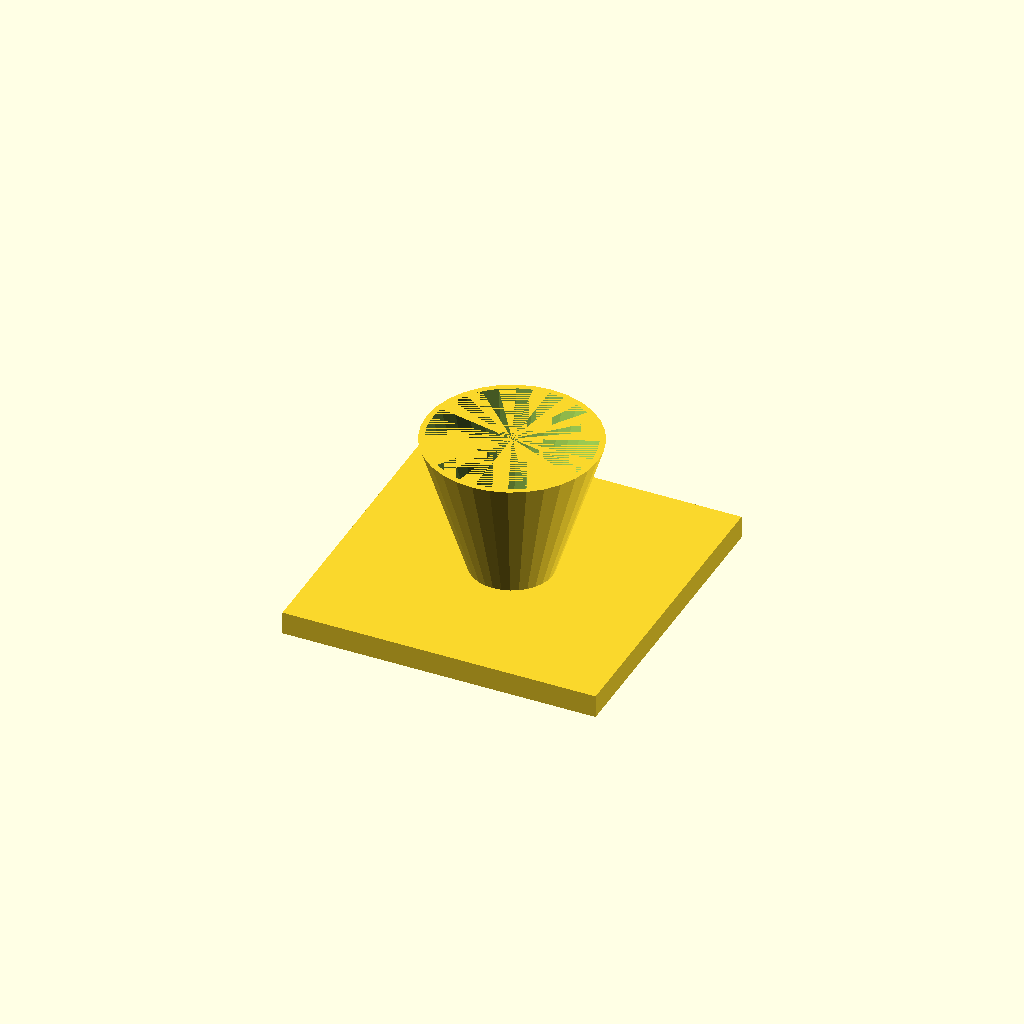
Cell 1 — every parameter at its default value.
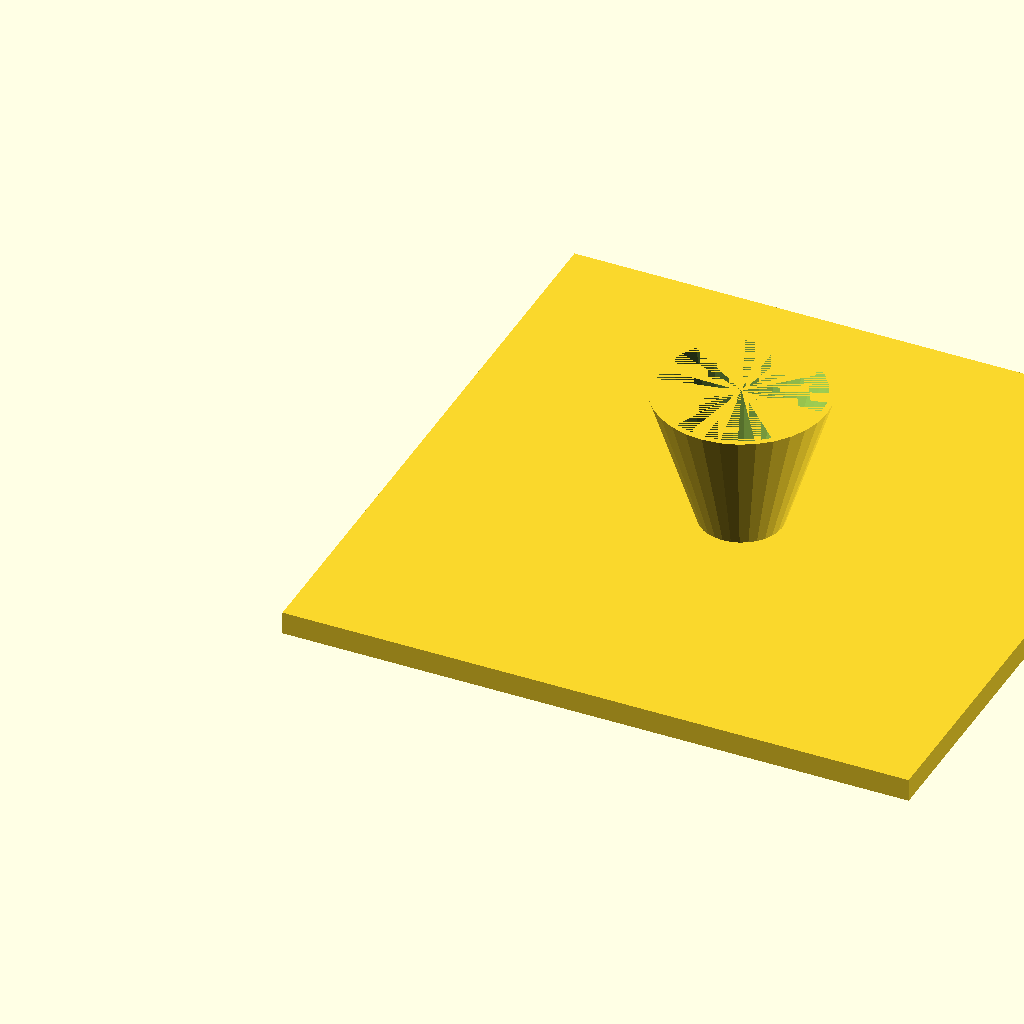
Cell 2: the same model with fl = 220.
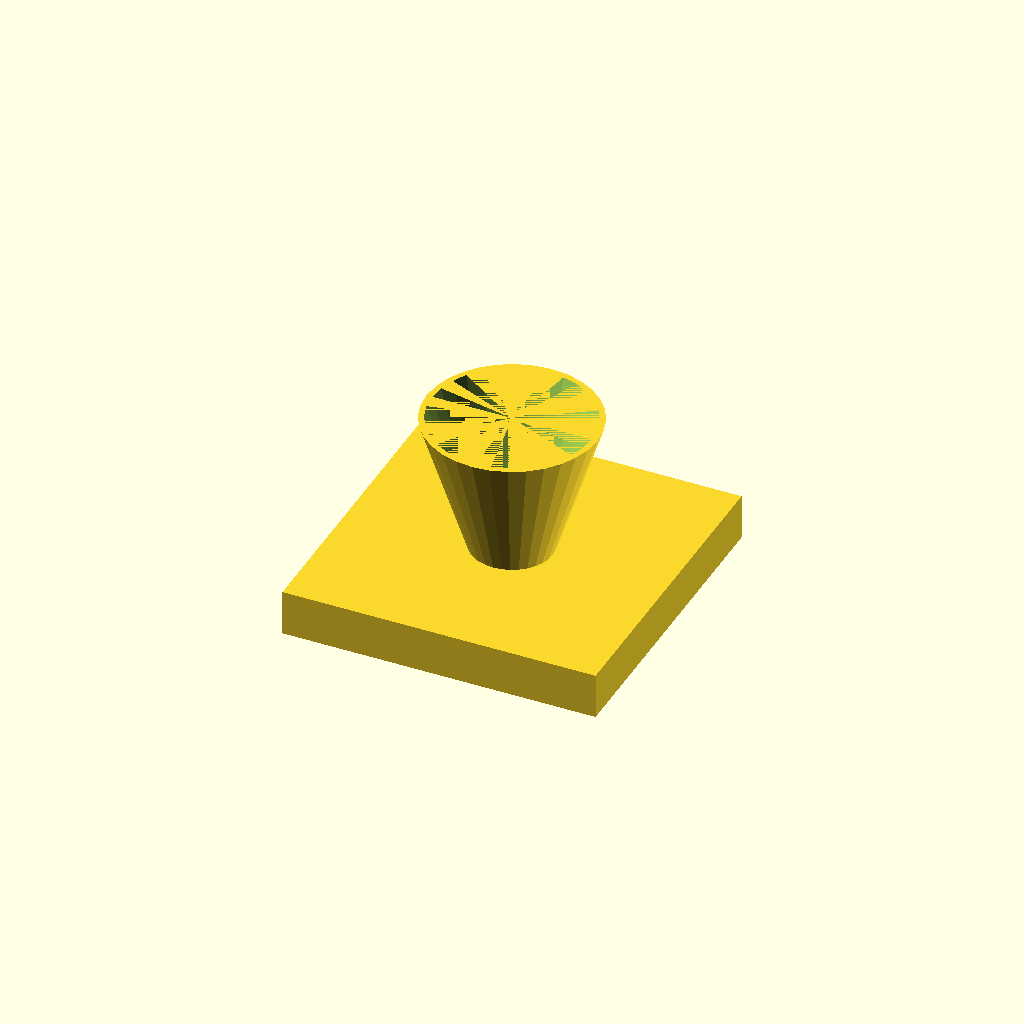
Cell 3 — fl_t set to 16, the other parameters unchanged.
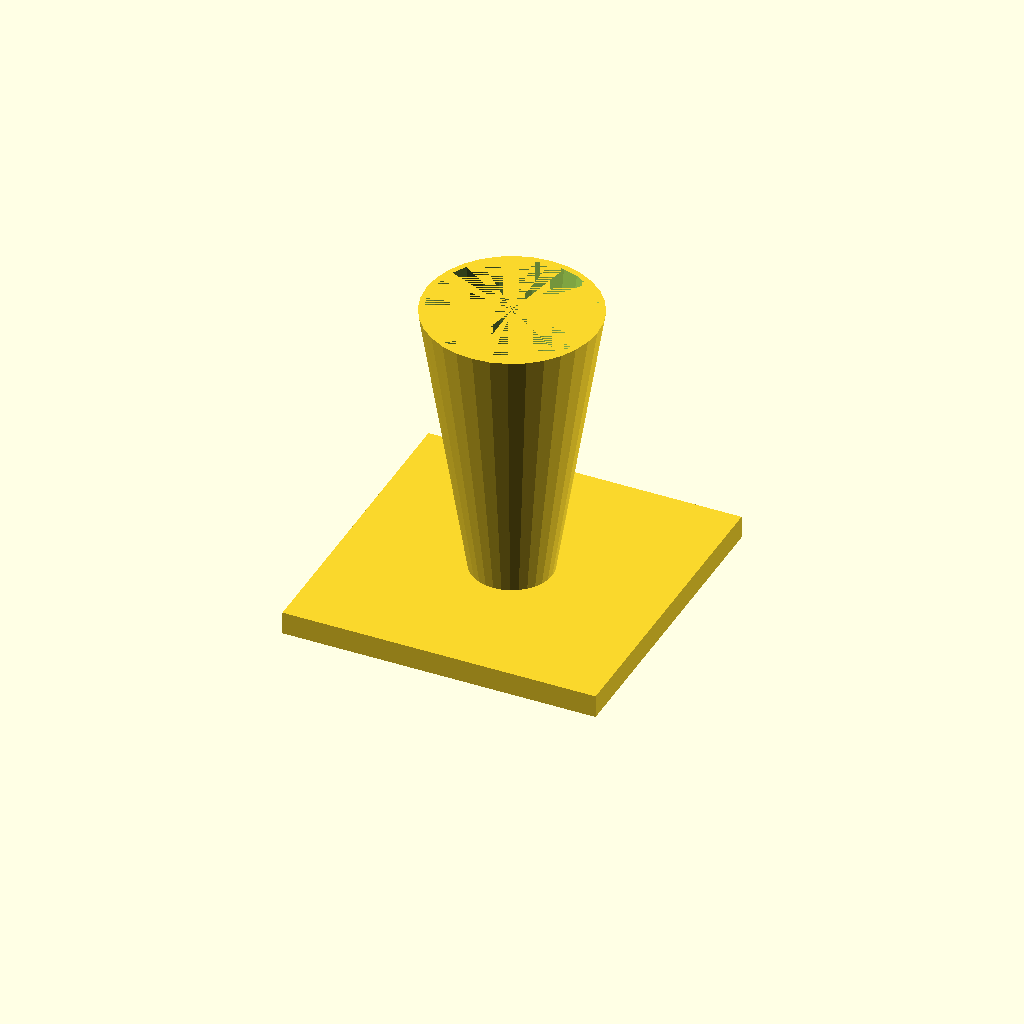
Cell 4 — cone_h set to 100, the other parameters unchanged.
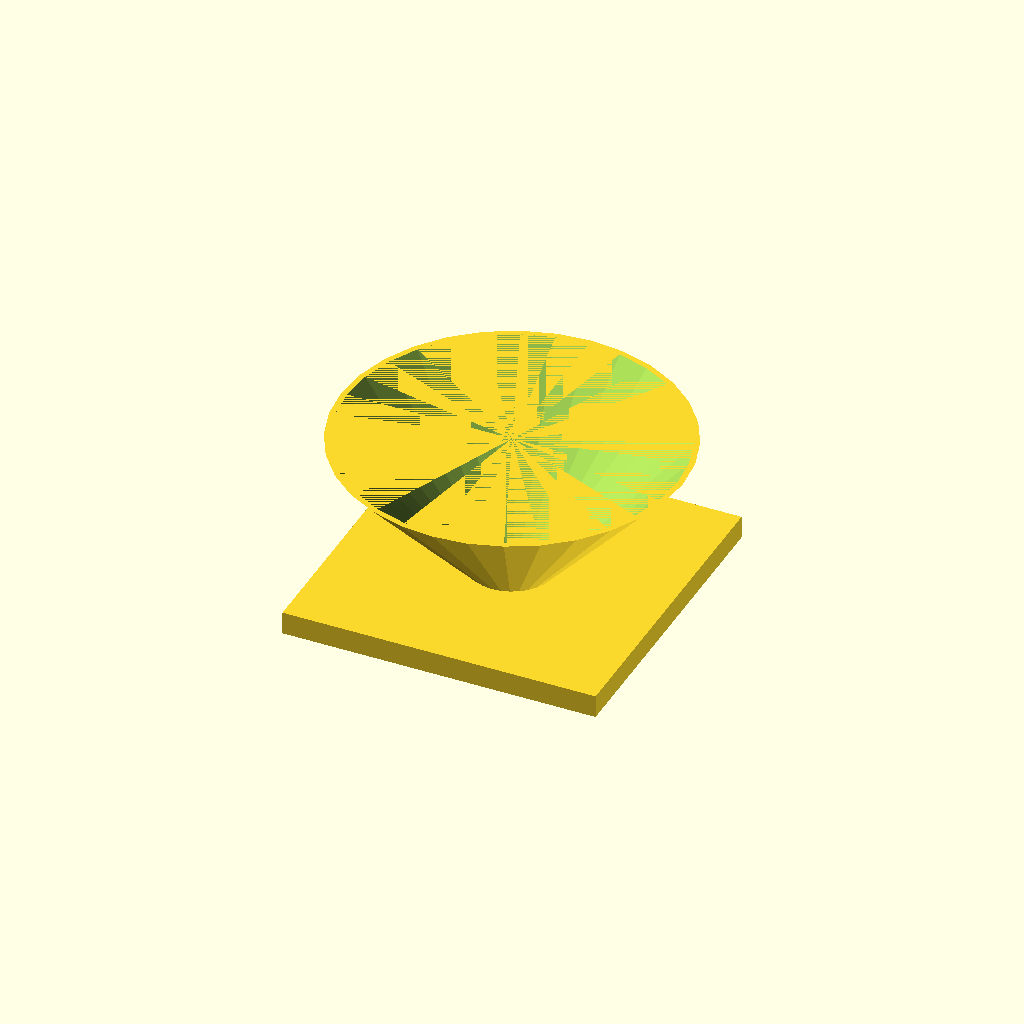
Cell 5 — top_d set to 120, the other parameters unchanged.
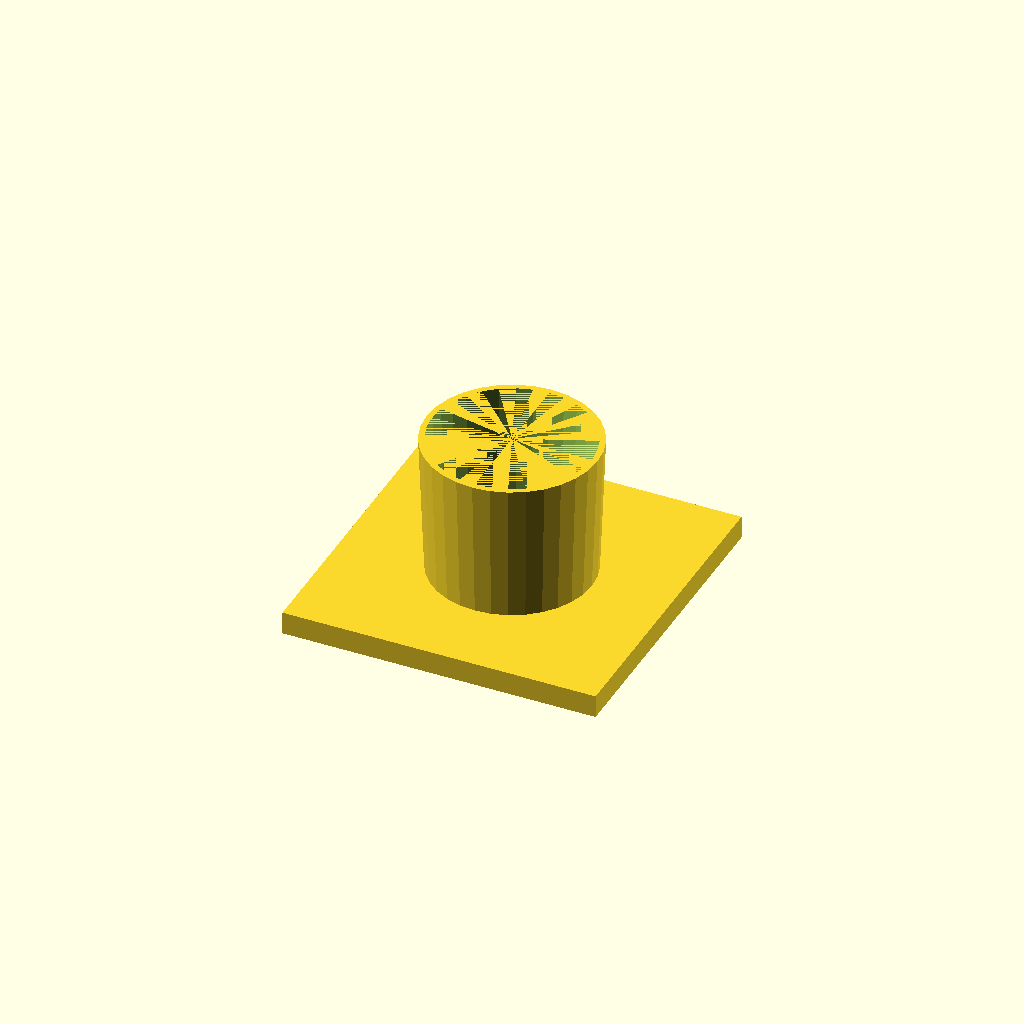
Cell 6: bot_d = 56 (everything else at default).
All cells are drawn from one camera (rotation 55°, 0°, 25°, orthographic, colour scheme Cornfield), so only the parameter changes between them.
Source of the model, optional_data/data/solid3/hopper/part_0034.scad:
$fn = 32;

// ----------------------------------------------------------------------
// Hopper: funnel with square flange
// ----------------------------------------------------------------------

// --- parameters (mm) ---
fl = 110;                 // flange side, X and Y
fl_t = 8;                 // flange thickness
cone_h = 50;              // cone height above the flange
top_d = 60;               // cone mouth diameter
bot_d = 28;               // cone spout diameter
wall = 2;                 // cone wall thickness

bore_d = bot_d - 2 * wall;  // spout bore diameter
total_h = fl_t + cone_h - 1;  // overall height

difference() {
  union() {
    cube([fl, fl, fl_t]);
    translate([fl / 2, fl / 2, fl_t - 1])
      cylinder(h = cone_h, d1 = bot_d, d2 = top_d);
  }
  translate([fl / 2, fl / 2, fl_t - 2])
    cylinder(h = cone_h + 1, d1 = bore_d, d2 = top_d - 2 * wall);
}
Customizer parameters (derived from the source; name, type, default, range or options):
fl: number, default 110
fl_t: number, default 8
cone_h: number, default 50
top_d: number, default 60
bot_d: number, default 28
wall: number, default 2
